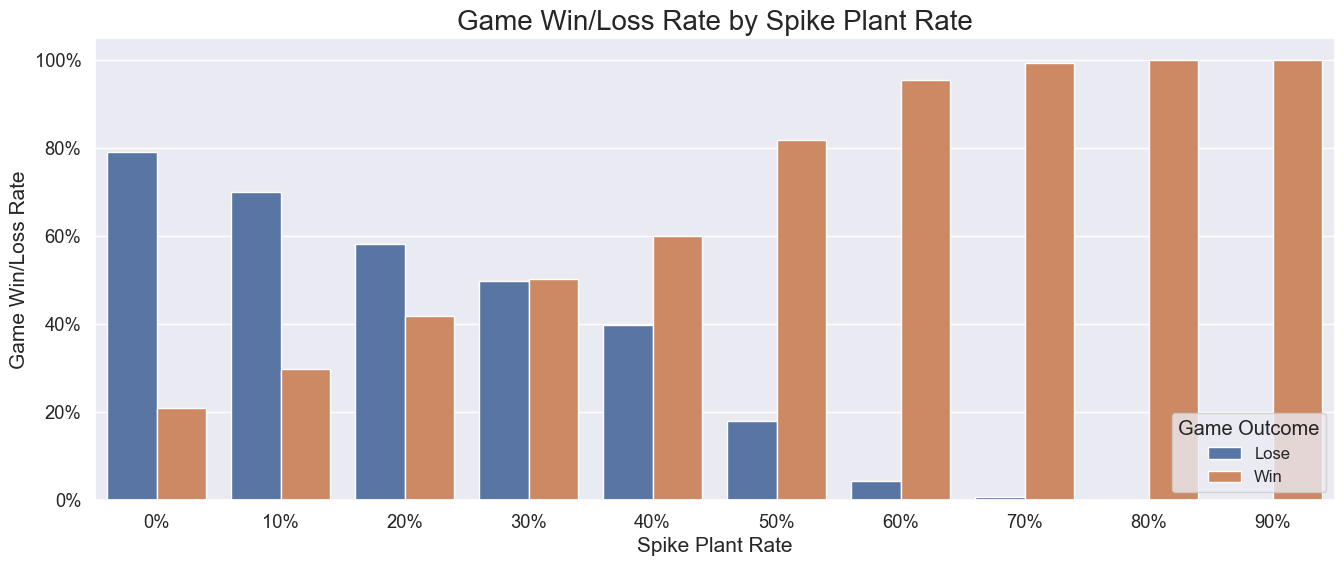

The file beside this chart, header and first rows:
PlantsPerRound, TeamWin, Count, Percent
0, False, 826, 0.7912
0, True, 218, 0.2088
1, False, 1892, 0.7007
1, True, 808, 0.2993
2, False, 3367, 0.5822
2, True, 2416, 0.4178
3, False, 3552, 0.4976
3, True, 3586, 0.5024
4, False, 1483, 0.3991
4, True, 2233, 0.6009
5, False, 289, 0.1811
5, True, 1307, 0.8189
6, False, 28, 0.04444
6, True, 602, 0.9556
7, False, 2, 0.006826
7, True, 291, 0.9932
8, True, 107, 1.0
9, True, 21, 1.0
